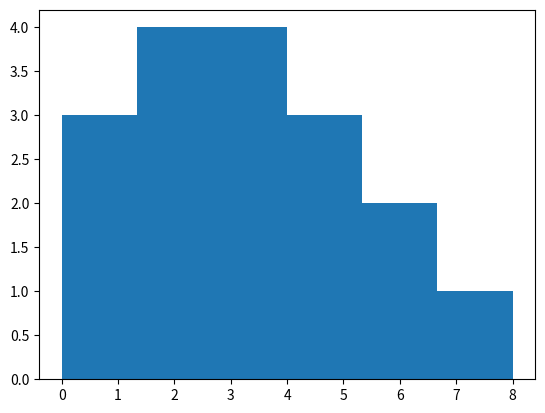

This chart was generated by the following Python code:

import numpy as np
import matplotlib.pyplot as plt

R = [10, 15, 22, 29, 33, 37, 42, 48]
T = np.matrix([[8, 15, 20, 31, 33, 35, 42, 48],
               [10, 14, 21, 29, 33, 36, 40, 46],
               [11, 16, 22, 31, 32, 37, 41, 47],
               [12, 17, 23, 30, 33, 38, 43, 48],
               [13, 14, 24, 27, 34, 39, 44, 49],
               [9, 15, 22, 29, 33, 35, 42, 50],
               [12, 14, 21, 31, 33, 37, 43, 46],
               [11, 15, 22, 30, 34, 36, 40, 48],
               [10, 16, 24, 29, 32, 39, 41, 47],
               [8, 13, 23, 27, 31, 38, 42, 46],
               [9, 17, 20, 28, 32, 37, 43, 50],
               [11, 15, 22, 31, 33, 36, 44, 49],
               [10, 15, 21, 29, 33, 35, 42, 48],
               [10, 15, 22, 29, 33, 37, 42, 48],
               [8, 15, 24, 29, 33, 37, 42, 48],
               [9, 15, 20, 29, 33, 37, 40, 49],
               [11, 15, 22, 28, 32, 39, 41, 48]])

# print('Tmat:')
# print(T)

def getAmoutSynch(R, Tmat):
    S = []
    s = 0
    for j, row in enumerate(T):

        # Check how many elements are equal in two arrays (R, T)
        s = np.sum(R == row)
        # print(s)
        S.append(s)

    return S

S = getAmoutSynch(R, T)
print('Amout_Synch: ', S)
plt.hist(S, bins='auto')
plt.show()

'''
S = [0,1,2,3,4,5,6,3,4,3,5,6,3,4,3,4,5,6,3,0,1]
plt.hist(S, bins='auto')
plt.title("Histogram with 'auto' bins")
print('S: ', S)
plt.show()

x = np.random.normal(size = 1000)
plt.hist(x, normed=True, bins=30)
plt.ylabel('Probability');
plt.show()

def getAmoutSynch(R, Tmat):
    s = 0
    n = len(R)
    for i in range(n):
        if np.in1d(R[i], T[i]) == True:
            s+=1
    return s

def getAmoutSynchTest(R, Tmat):
    s = 0
    for r in R:
        # print('r: ', r)
        for t in T:
            if r == t:
                s+=1
                break
    return s
'''
